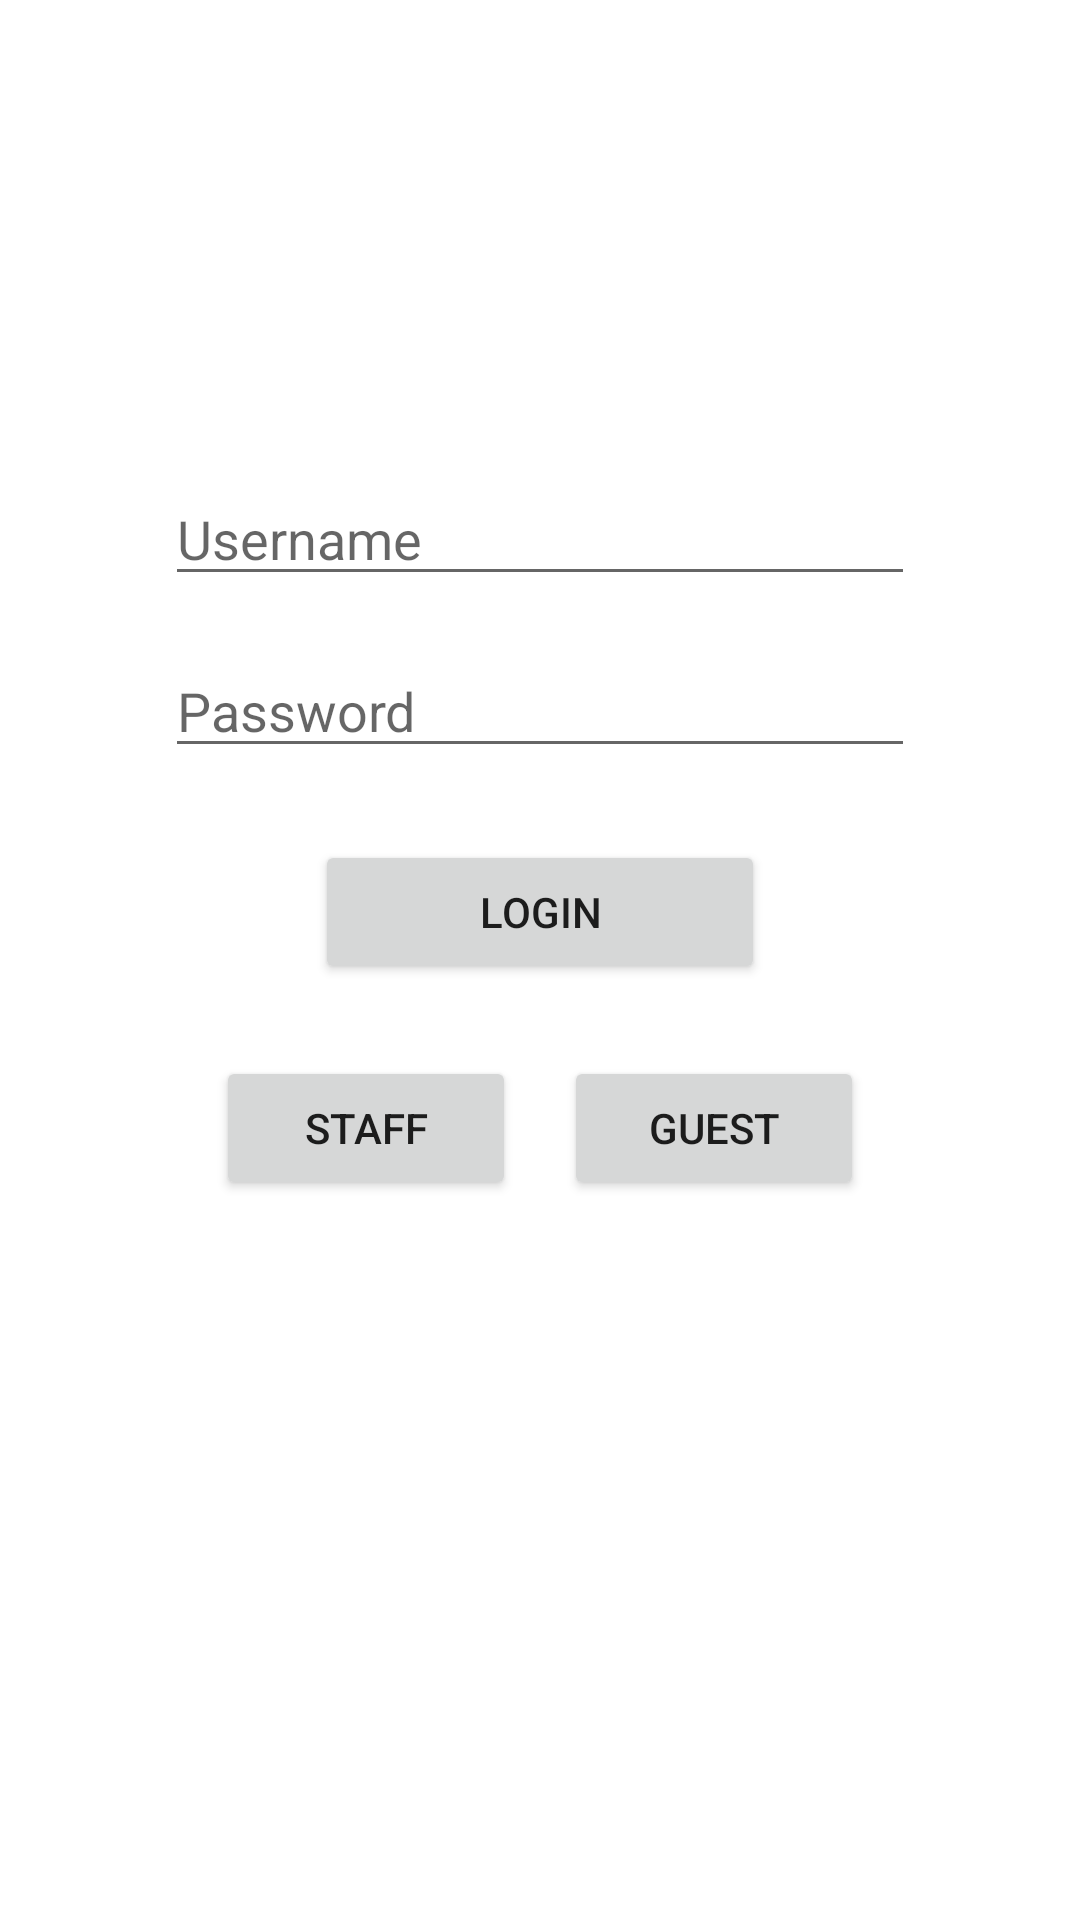

Write the Android layout XML for this screen, with the resource values it uses.
<!-- AndroidManifest.xml: application theme Theme.Comp2003Restaurant -->
<!-- res/layout/activity_login.xml -->
<?xml version="1.0" encoding="utf-8"?>
<androidx.constraintlayout.widget.ConstraintLayout
    xmlns:android="http://schemas.android.com/apk/res/android"
    xmlns:app="http://schemas.android.com/apk/res-auto"
    xmlns:tools="http://schemas.android.com/tools"
    android:layout_width="match_parent"
    android:layout_height="match_parent"
    android:background="@drawable/restaurant_bg"
    tools:context=".LoginActivity">
 
    <TextView
        android:id="@+id/loginTitle"
        android:layout_width="wrap_content"
        android:layout_height="wrap_content"
        android:text="Login"
        android:textSize="28sp"
        android:textColor="#B3FFFFFF"
        android:textStyle="bold"
        app:layout_constraintTop_toTopOf="parent"
        app:layout_constraintStart_toStartOf="parent"
        app:layout_constraintEnd_toEndOf="parent"
        android:layout_marginTop="80dp" />

    <EditText
        android:id="@+id/usernameInput"
        android:layout_width="250dp"
        android:layout_height="wrap_content"
        android:hint="Username"
        app:layout_constraintTop_toBottomOf="@id/loginTitle"
        app:layout_constraintStart_toStartOf="parent"
        app:layout_constraintEnd_toEndOf="parent"
        android:layout_marginTop="40dp" />

    <EditText
        android:id="@+id/passwordInput"
        android:layout_width="250dp"
        android:layout_height="wrap_content"
        android:hint="Password"
        android:inputType="textPassword"
        app:layout_constraintTop_toBottomOf="@id/usernameInput"
        app:layout_constraintStart_toStartOf="parent"
        app:layout_constraintEnd_toEndOf="parent"
        android:layout_marginTop="16dp" />

    <Button
        android:id="@+id/loginButton"
        android:layout_width="150dp"
        android:layout_height="wrap_content"
        android:text="Login"
        app:layout_constraintTop_toBottomOf="@id/passwordInput"
        app:layout_constraintStart_toStartOf="parent"
        app:layout_constraintEnd_toEndOf="parent"
        android:layout_marginTop="24dp" />

    <LinearLayout
        android:orientation="horizontal"
        android:layout_width="wrap_content"
        android:layout_height="wrap_content"
        app:layout_constraintTop_toBottomOf="@id/loginButton"
        app:layout_constraintStart_toStartOf="parent"
        app:layout_constraintEnd_toEndOf="parent"
        android:layout_marginTop="24dp">

        <Button
            android:id="@+id/staffButton"
            android:text="Staff"
            android:layout_width="100dp"
            android:layout_height="wrap_content" />

        <Button
            android:id="@+id/guestButton"
            android:text="Guest"
            android:layout_width="100dp"
            android:layout_height="wrap_content"
            android:layout_marginStart="16dp" />
    </LinearLayout>

</androidx.constraintlayout.widget.ConstraintLayout>
<!-- resources referenced by this layout -->
<resources>
  <style name="Theme.Comp2003Restaurant" parent="Theme.MaterialComponents.DayNight.DarkActionBar">
          
          <item name="colorPrimary">@color/purple_500</item>
          <item name="colorPrimaryVariant">@color/purple_700</item>
          <item name="colorOnPrimary">@color/white</item>
          
          <item name="colorSecondary">@color/teal_200</item>
          <item name="colorSecondaryVariant">@color/teal_700</item>
          <item name="colorOnSecondary">@color/black</item>
          
          <item name="android:statusBarColor">?attr/colorPrimaryVariant</item>
          
      </style>
  <!-- not gathered from this repository: default colours our renderer supplied (Android Studio template values) -->
  <color name="purple_500">#FF6200EE</color>
  <color name="purple_700">#FF3700B3</color>
  <color name="teal_200">#FF03DAC5</color>
  <color name="teal_700">#FF018786</color>
  <color name="black">#FF000000</color>
  <color name="white">#FFFFFFFF</color>
</resources>
